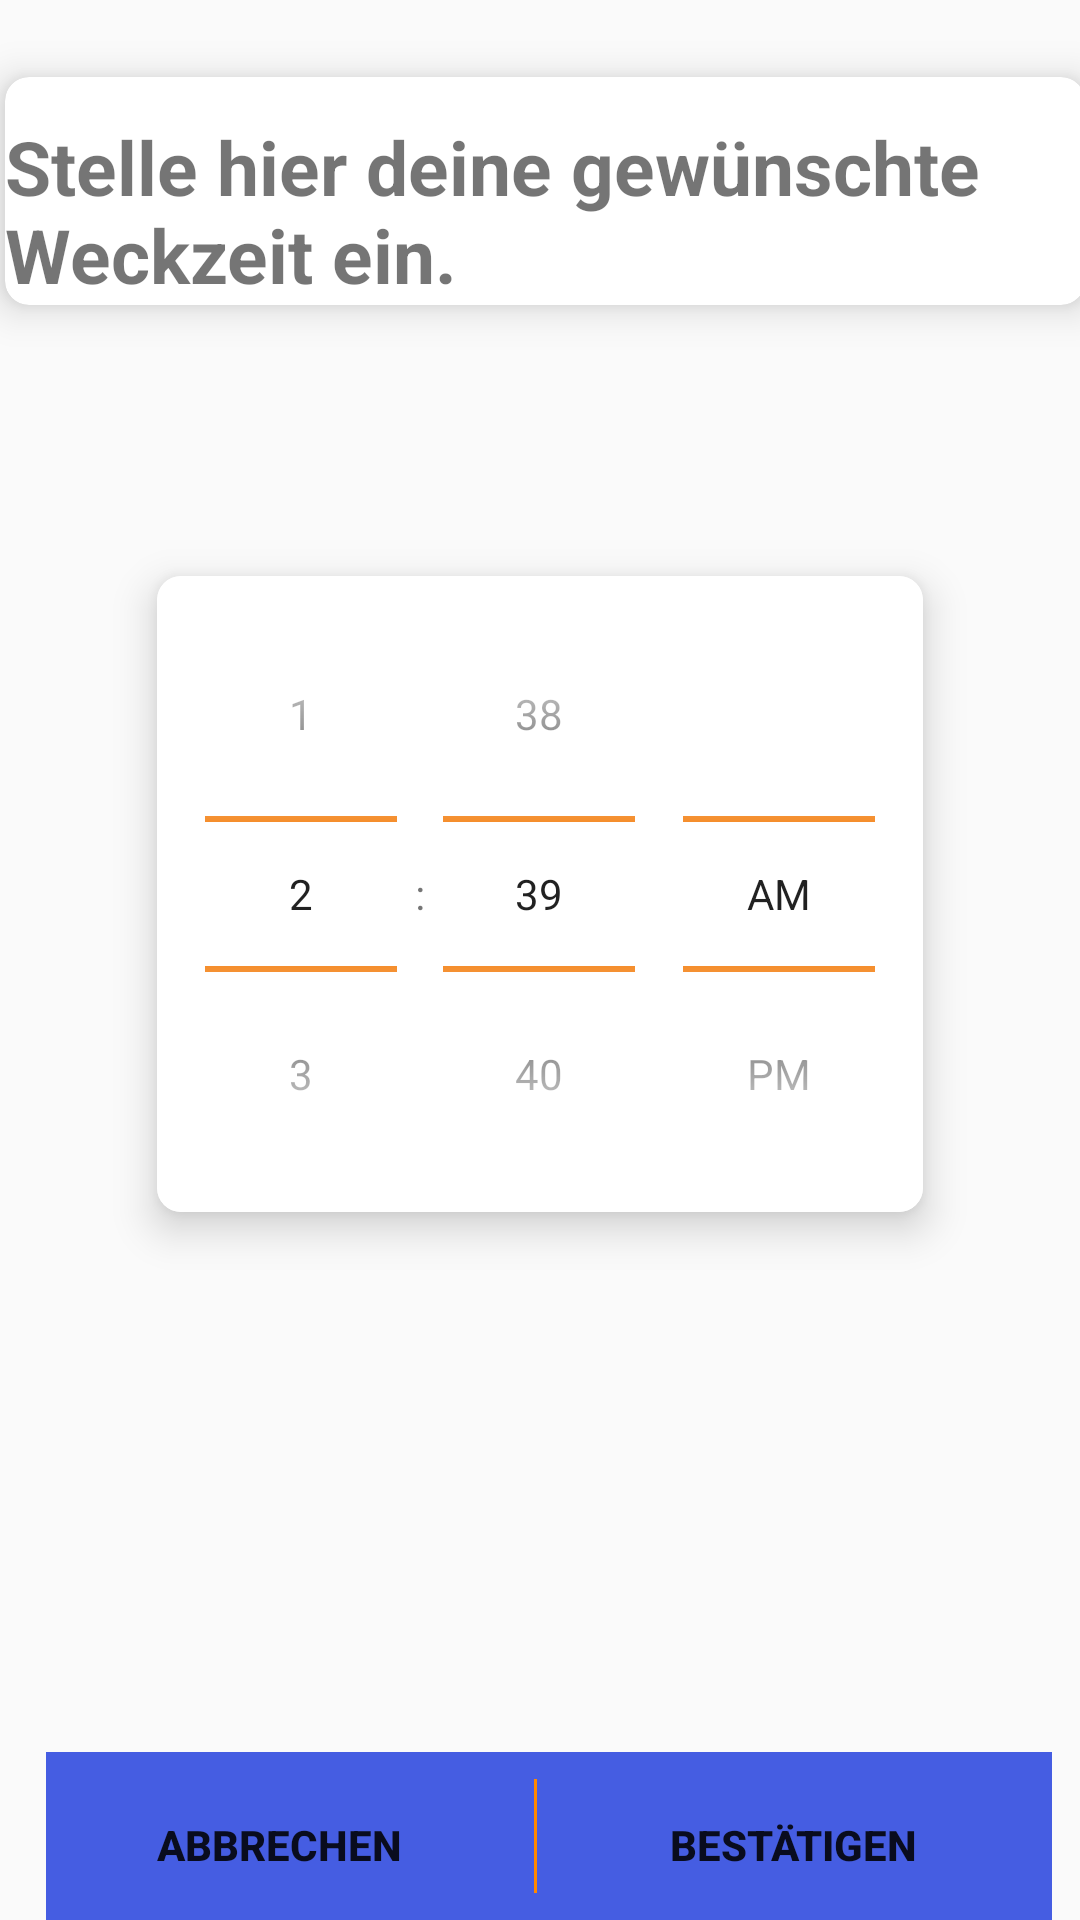

Layout XML and referenced resources for this Android screen:
<!-- AndroidManifest.xml: application theme AppTheme -->
<!-- res/layout/activity_add_alarm.xml -->
<?xml version="1.0" encoding="utf-8"?>
<android.support.constraint.ConstraintLayout xmlns:android="http://schemas.android.com/apk/res/android"
    xmlns:app="http://schemas.android.com/apk/res-auto"
    xmlns:tools="http://schemas.android.com/tools"
    android:layout_width="match_parent"
    android:layout_height="match_parent"
    android:background="@mipmap/unsplash"
    tools:context=".AddAlarmActivity">


    <android.support.v7.widget.CardView
        android:id="@+id/card_view"
        android:layout_width="wrap_content"
        android:layout_height="wrap_content"
        android:layout_marginBottom="180dp"
        android:layout_marginEnd="52dp"
        android:layout_marginStart="52dp"
        app:cardCornerRadius="8dp"
        app:cardElevation="8dp"
        app:layout_constraintBottom_toTopOf="@+id/toolbar"
        app:layout_constraintEnd_toEndOf="parent"
        app:layout_constraintStart_toStartOf="parent">

        <TimePicker
            android:id="@+id/time_picker"
            style="@style/MyTimePickerWidgetStyle"
            android:layout_width="match_parent"
            android:layout_height="wrap_content"
            android:background="#ffffff"
            android:theme="@style/MyTimePickerWidgetStyle"
            android:timePickerMode="spinner" />

    </android.support.v7.widget.CardView>

    <android.support.v7.widget.CardView
        android:id="@+id/cardView"
        android:layout_width="wrap_content"
        android:layout_height="wrap_content"
        android:layout_alignParentBottom="true"
        android:layout_centerHorizontal="true"
        android:layout_marginBottom="95dp"
        android:layout_marginEnd="41dp"
        android:layout_marginStart="40dp"
        android:layout_marginTop="30dp"
        app:cardCornerRadius="8dp"
        app:cardElevation="8dp"
        app:layout_constraintBottom_toTopOf="@+id/card_view"
        app:layout_constraintEnd_toEndOf="parent"
        app:layout_constraintHorizontal_bias="0.476"
        app:layout_constraintStart_toStartOf="parent"
        app:layout_constraintTop_toTopOf="parent">

        <RelativeLayout
            android:layout_width="match_parent"
            android:layout_height="match_parent">

            <TextView
                android:id="@+id/snooze_text"
                android:layout_width="wrap_content"
                android:layout_height="wrap_content"
                android:layout_marginTop="13dp"
                android:text="@string/timer_description"
                android:textSize="25sp"
                android:textStyle="bold" />

        </RelativeLayout>
    </android.support.v7.widget.CardView>

    <android.support.v7.widget.Toolbar
        android:id="@+id/toolbar"
        android:layout_width="wrap_content"
        android:layout_height="wrap_content"
        android:background="?attr/colorPrimary"
        android:minHeight="?attr/actionBarSize"
        android:theme="?attr/actionBarTheme"
        app:layout_constraintBottom_toBottomOf="parent"
        app:layout_constraintEnd_toEndOf="parent"
        app:layout_constraintHorizontal_bias="0.627"
        app:layout_constraintStart_toStartOf="parent">

        <android.support.constraint.ConstraintLayout
            android:layout_width="match_parent"
            android:layout_height="match_parent"
            tools:layout_editor_absoluteX="16dp"
            tools:layout_editor_absoluteY="4dp">

            <Button
                android:id="@+id/button_cancel"
                style="?android:attr/borderlessButtonStyle"
                android:layout_width="wrap_content"
                android:layout_height="wrap_content"
                android:layout_gravity="left"
                android:layout_marginEnd="32dp"
                android:layout_toEndOf="@id/button_ok"
                android:onClick="cancel"
                android:text="@string/cancel"
                android:textStyle="bold"
                app:layout_constraintBottom_toBottomOf="parent"
                app:layout_constraintEnd_toStartOf="@+id/button_ok"
                app:layout_constraintStart_toStartOf="parent" />

            <Button
                android:id="@+id/button_ok"
                style="?android:attr/borderlessButtonStyle"
                android:layout_width="wrap_content"
                android:layout_height="wrap_content"
                android:layout_gravity="right"
                android:layout_marginEnd="24dp"
                android:layout_marginStart="24dp"
                android:layout_toEndOf="@id/button_cancel"
                android:onClick="processAlarm"
                android:text="@string/ok"
                android:textStyle="bold"
                app:layout_constraintBottom_toBottomOf="parent"
                app:layout_constraintEnd_toEndOf="parent"
                app:layout_constraintStart_toEndOf="@+id/button_cancel" />

            <View
                android:id="@+id/divider"
                android:layout_width="1dp"
                android:layout_height="38dp"
                android:layout_marginBottom="8dp"
                android:layout_marginEnd="32dp"
                android:layout_marginStart="32dp"
                android:layout_marginTop="8dp"
                android:background="@android:color/holo_orange_dark"
                app:layout_constraintBottom_toBottomOf="parent"
                app:layout_constraintEnd_toStartOf="@+id/button_ok"
                app:layout_constraintStart_toEndOf="@+id/button_cancel"
                app:layout_constraintTop_toTopOf="parent" />
        </android.support.constraint.ConstraintLayout>
    </android.support.v7.widget.Toolbar>


</android.support.constraint.ConstraintLayout>
<!-- resources referenced by this layout -->
<resources>
  <string name="cancel">Abbrechen</string>
  <string name="ok">Bestätigen</string>
  <string name="timer_description">Stelle hier deine gewünschte Weckzeit ein.</string>
  <style name="MyTimePickerWidgetStyle" parent="@android:style/Widget.Material.TimePicker">
          <item name="android:numbersTextColor">#b71c1c</item>
          <item name="android:numbersSelectorColor">#ffffff</item>
          <item name="android:numbersBackgroundColor">#ffffff</item>
          <item name="android:colorControlNormal">#f47f11</item>
      </style>
  <style name="AppTheme" parent="Theme.AppCompat.Light.NoActionBar">
          
          <item name="colorPrimary">@color/colorPrimary</item>
          <item name="colorPrimaryDark">@color/colorPrimaryDark</item>
          <item name="colorAccent">@color/colorAccent</item>
      </style>
  <color name="colorPrimary">#455de2</color>
  <color name="colorPrimaryDark">#303f9f</color>
  <color name="colorAccent">#ffff8800</color>
</resources>
